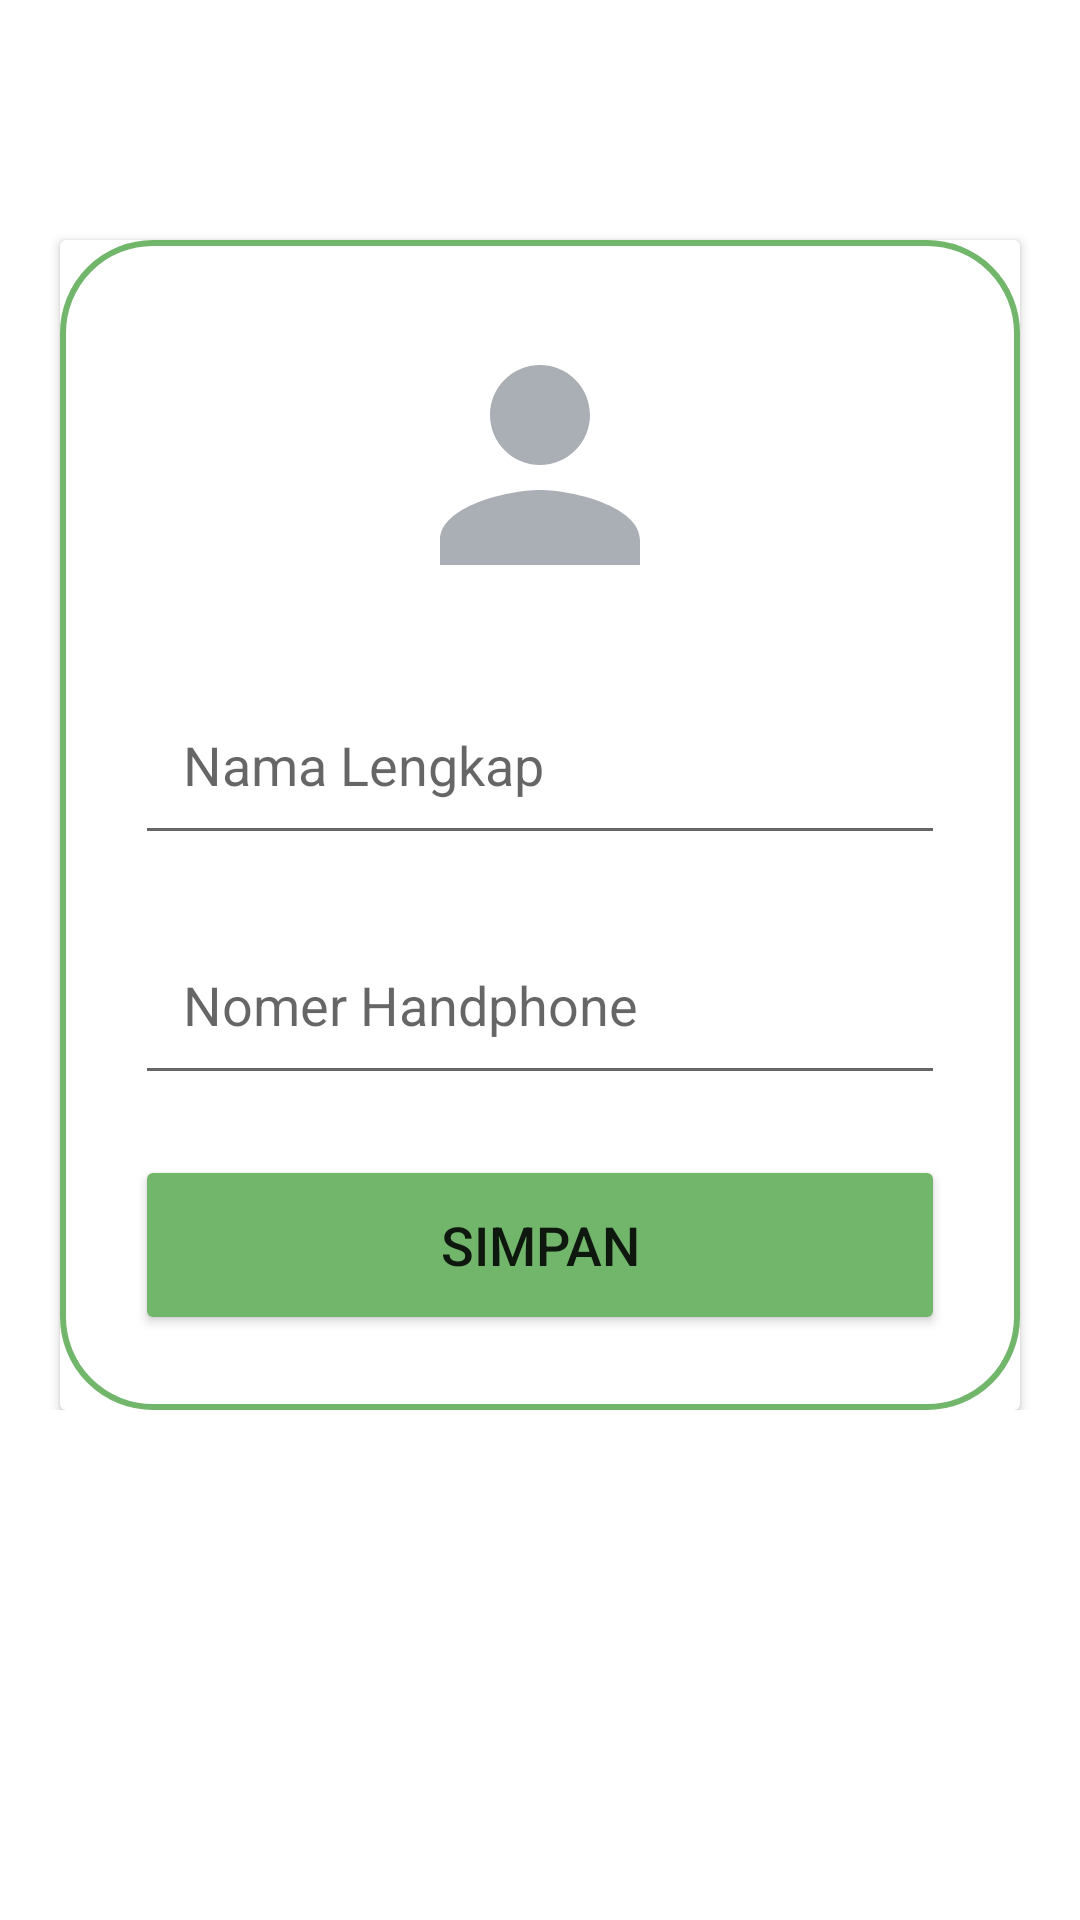

Android layout source for this screen:
<!-- AndroidManifest.xml: application theme Theme.Sidemung -->
<!-- res/layout/activity_editprofile.xml -->
<?xml version="1.0" encoding="utf-8"?>
<FrameLayout xmlns:android="http://schemas.android.com/apk/res/android"
    xmlns:tools="http://schemas.android.com/tools"
    android:layout_width="match_parent"
    android:layout_height="match_parent"
    android:id="@+id/drawer_layout"
    android:fitsSystemWindows="true"
    android:orientation="vertical"
    tools:context=".views.profile.EditprofileActivity">

   <androidx.appcompat.widget.Toolbar
        android:id="@+id/action_barEditProfile"
        android:layout_width="match_parent"
        android:layout_height="wrap_content"
        tools:ignore="MissingConstraints" />

    <androidx.core.widget.NestedScrollView
        android:layout_width="match_parent"
        android:layout_height="wrap_content"
        android:layout_marginTop="30dp">

    <androidx.cardview.widget.CardView
        android:layout_width="match_parent"
        android:layout_height="wrap_content"
        android:layout_marginEnd="20dp"
        android:layout_marginTop="50dp"
        android:layout_marginStart="20dp">

        <LinearLayout
            android:layout_width="match_parent"
            android:layout_height="wrap_content"
            android:layout_gravity="center_horizontal"
            android:background="@drawable/lavender_border"
            android:orientation="vertical"
            android:padding="25dp">

            <ImageView
                android:id="@+id/uploadImage"
                android:layout_width="100dp"
                android:layout_height="100dp"
                android:layout_gravity="center"
                android:scaleType="fitXY"
                android:src="@drawable/person_ic" />

            <EditText
                android:id="@+id/uploadName"
                android:layout_width="match_parent"
                android:layout_height="60dp"
                android:layout_marginTop="20dp"
                android:gravity="start|center_vertical"
                android:hint="Nama Lengkap"
                android:padding="16dp"
                android:inputType="text"
                android:textColor="@color/black" />


            <EditText
                android:id="@+id/uploadHP"
                android:layout_width="match_parent"
                android:layout_height="60dp"
                android:layout_marginTop="20dp"
                android:gravity="start|center_vertical"
                android:hint="Nomer Handphone"
                android:padding="16dp"
                android:inputType="phone"
                android:textColor="@color/black" />


            <Button
                android:id="@+id/saveButton"
                android:layout_width="match_parent"
                android:layout_height="60dp"
                android:layout_marginTop="20dp"
                android:backgroundTint="@color/green01"
                android:text="Simpan"
                android:textSize="18sp"/>
        </LinearLayout>

    </androidx.cardview.widget.CardView>
    </androidx.core.widget.NestedScrollView>


</FrameLayout>
<!-- resources referenced by this layout -->
<resources>
  <color name="black">#FF000000</color>
  <color name="green01">#72B66C</color>
  <!-- drawable lavender_border (drawable) -->
  <?xml version="1.0" encoding="utf-8"?>
  
  <shape xmlns:android="http://schemas.android.com/apk/res/android"
      android:shape="rectangle">
  
      <stroke
          android:width="2dp"
          android:color="@color/green01"/>
  
      <corners
          android:radius="30dp"/>
  
  </shape>
  <!-- drawable person_ic (drawable) -->
  <vector android:height="24dp" android:tint="#AAAFB5"
      android:viewportHeight="24" android:viewportWidth="24"
      android:width="24dp" xmlns:android="http://schemas.android.com/apk/res/android">
      <path android:fillColor="@android:color/white" android:pathData="M12,12c2.21,0 4,-1.79 4,-4s-1.79,-4 -4,-4 -4,1.79 -4,4 1.79,4 4,4zM12,14c-2.67,0 -8,1.34 -8,4v2h16v-2c0,-2.66 -5.33,-4 -8,-4z"/>
  </vector>
  <style name="Theme.Sidemung" parent="Theme.MaterialComponents.DayNight.NoActionBar">
          
          <item name="colorPrimary">@color/green01</item>
          <item name="colorPrimaryVariant">@color/purple_700</item>
          <item name="colorOnPrimary">@color/white</item>
          
          <item name="colorSecondary">@color/teal_200</item>
          <item name="colorSecondaryVariant">@color/teal_700</item>
          <item name="colorOnSecondary">@color/black</item>
          
          <item name="android:statusBarColor">?attr/colorPrimary</item>
          
      </style>
  <color name="purple_700">#FF3700B3</color>
  <color name="white">#FFFFFFFF</color>
  <color name="teal_200">#FF03DAC5</color>
  <color name="teal_700">#FF018786</color>
</resources>
